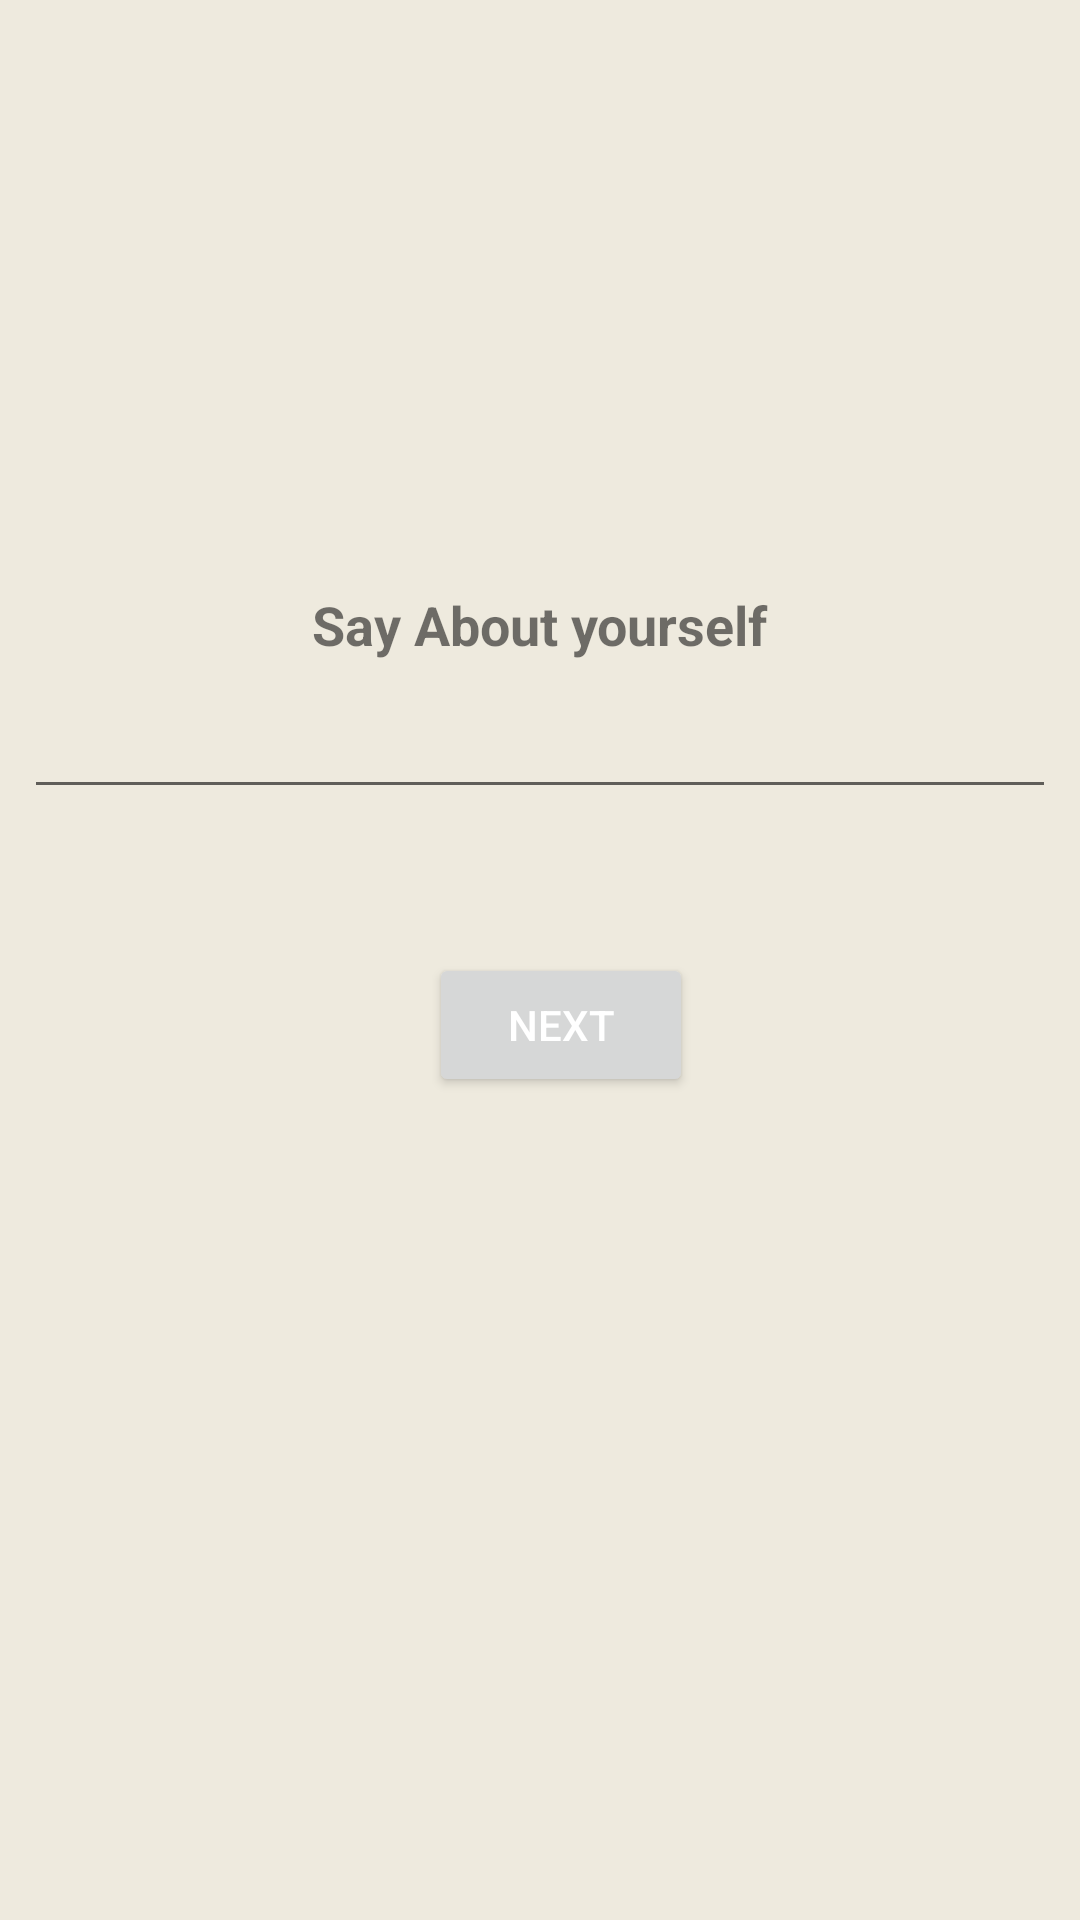

Layout XML and referenced resources for this Android screen:
<!-- AndroidManifest.xml: application theme Theme.MeetUp -->
<!-- res/layout/about.xml -->
<?xml version="1.0" encoding="utf-8"?>
<androidx.constraintlayout.widget.ConstraintLayout
    xmlns:android="http://schemas.android.com/apk/res/android"
    xmlns:app="http://schemas.android.com/apk/res-auto"
    android:background="@color/DuskyWhite"
    android:layout_width="match_parent"
    android:layout_height="match_parent">

    <TextView
        android:id="@+id/textView3"
        android:layout_width="wrap_content"
        android:layout_height="wrap_content"
        android:layout_marginTop="196dp"
        android:text="@string/say_about_yourself"
        android:textSize="18sp"
        android:textStyle="bold"
        app:layout_constraintEnd_toEndOf="parent"
        app:layout_constraintStart_toStartOf="parent"
        app:layout_constraintTop_toTopOf="parent" />

    <EditText
        android:id="@+id/about"
        android:layout_width="0dp"
        android:layout_weight="1"
        android:layout_height="wrap_content"
        android:layout_margin="8dp"
        app:layout_constraintEnd_toEndOf="parent"
        app:layout_constraintStart_toStartOf="parent"
        app:layout_constraintTop_toBottomOf="@id/textView3"
        android:inputType="text" />

    <Button
        android:id="@+id/aboutnext"
        android:layout_width="wrap_content"
        android:layout_height="wrap_content"
        android:layout_marginTop="48dp"
        android:text="@string/next"
        android:textColor="@color/white"
        app:layout_constraintEnd_toEndOf="parent"
        app:layout_constraintHorizontal_bias="0.526"
        app:layout_constraintStart_toStartOf="parent"
        app:layout_constraintTop_toBottomOf="@id/about" />
</androidx.constraintlayout.widget.ConstraintLayout>
<!-- resources referenced by this layout -->
<resources>
  <color name="DuskyWhite">#EEEADE</color>
  <color name="white">#FFFFFFFF</color>
  <string name="next">NEXT</string>
  <string name="say_about_yourself">Say About yourself</string>
  <style name="Theme.MeetUp" parent="Theme.MaterialComponents.DayNight.DarkActionBar">
          
          <item name="colorPrimary">@color/blue</item>
          <item name="colorPrimaryVariant">@color/blue</item>
          <item name="colorOnPrimary">@color/blue</item>
          
          <item name="colorSecondary">@color/blue</item>
          <item name="colorSecondaryVariant">@color/blue</item>
          <item name="colorOnSecondary">@color/white</item>
          
  
          <item name="android:statusBarColor" tools:targetApi="l">?attr/colorPrimaryVariant</item>
          
      </style>
  <color name="blue">#1663be</color>
</resources>
